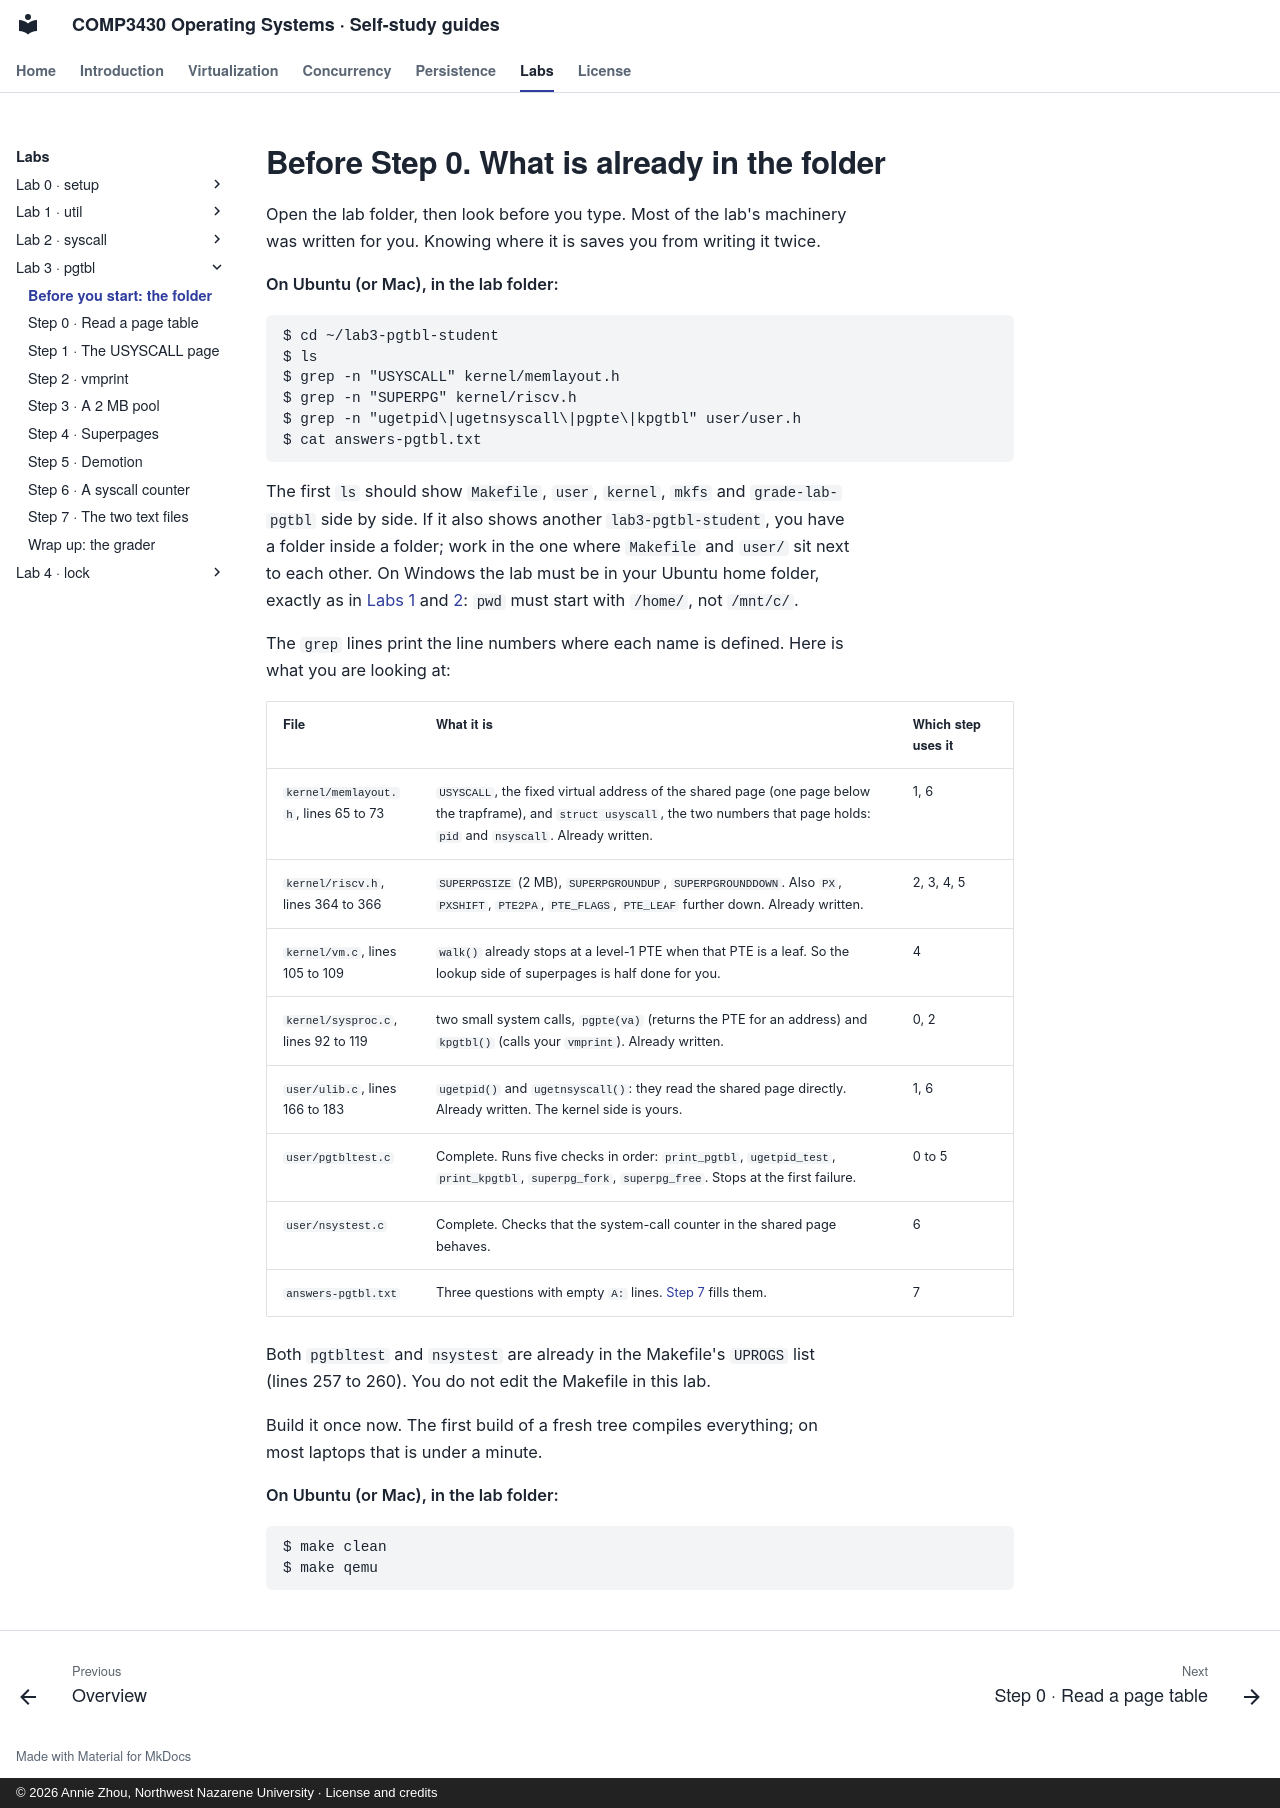

repository: Annie983284450-1/NNU-CS3430-selfstudyguide · page: labs/lab3/before/index.html · generator: mkdocs · copyright: © 2026 Annie Zhou, Northwest Nazarene University · License and credits

# Before Step 0. What is already in the folder

Open the lab folder, then look before you type. Most of the lab's machinery was written for
you. Knowing where it is saves you from writing it twice.

**On Ubuntu (or Mac), in the lab folder:**

```
$ cd ~/lab3-pgtbl-student
$ ls
$ grep -n "USYSCALL" kernel/memlayout.h
$ grep -n "SUPERPG" kernel/riscv.h
$ grep -n "ugetpid\|ugetnsyscall\|pgpte\|kpgtbl" user/user.h
$ cat answers-pgtbl.txt
```

The first `ls` should show `Makefile`, `user`, `kernel`, `mkfs` and
`grade-lab-pgtbl` side by side. If it also shows another
`lab3-pgtbl-student`, you have a folder inside a folder; work in the one where
`Makefile` and `user/` sit next to each other. On Windows the lab must be in
your Ubuntu home folder, exactly as in [Labs 1](../../labs/lab1/before.md) and [2](../../labs/lab2/before.md): `pwd` must start with
`/home/`, not `/mnt/c/`.

The `grep` lines print the line numbers where each name is defined. Here is
what you are looking at:

| File | What it is | Which step uses it |
|---|---|---|
| `kernel/memlayout.h`, lines 65 to 73 | `USYSCALL`, the fixed virtual address of the shared page (one page below the trapframe), and `struct usyscall`, the two numbers that page holds: `pid` and `nsyscall`. Already written. | 1, 6 |
| `kernel/riscv.h`, lines 364 to 366 | `SUPERPGSIZE` (2 MB), `SUPERPGROUNDUP`, `SUPERPGROUNDDOWN`. Also `PX`, `PXSHIFT`, `PTE2PA`, `PTE_FLAGS`, `PTE_LEAF` further down. Already written. | 2, 3, 4, 5 |
| `kernel/vm.c`, lines 105 to 109 | `walk()` already stops at a level-1 PTE when that PTE is a leaf. So the lookup side of superpages is half done for you. | 4 |
| `kernel/sysproc.c`, lines 92 to 119 | two small system calls, `pgpte(va)` (returns the PTE for an address) and `kpgtbl()` (calls your `vmprint`). Already written. | 0, 2 |
| `user/ulib.c`, lines 166 to 183 | `ugetpid()` and `ugetnsyscall()`: they read the shared page directly. Already written. The kernel side is yours. | 1, 6 |
| `user/pgtbltest.c` | Complete. Runs five checks in order: `print_pgtbl`, `ugetpid_test`, `print_kpgtbl`, `superpg_fork`, `superpg_free`. Stops at the first failure. | 0 to 5 |
| `user/nsystest.c` | Complete. Checks that the system-call counter in the shared page behaves. | 6 |
| `answers-pgtbl.txt` | Three questions with empty `A:` lines. [Step 7](step-7.md) fills them. | 7 |

Both `pgtbltest` and `nsystest` are already in the Makefile's `UPROGS` list
(lines 257 to 260). You do not edit the Makefile in this lab.

Build it once now. The first build of a fresh tree compiles everything; on
most laptops that is under a minute.

**On Ubuntu (or Mac), in the lab folder:**

```
$ make clean
$ make qemu
```
